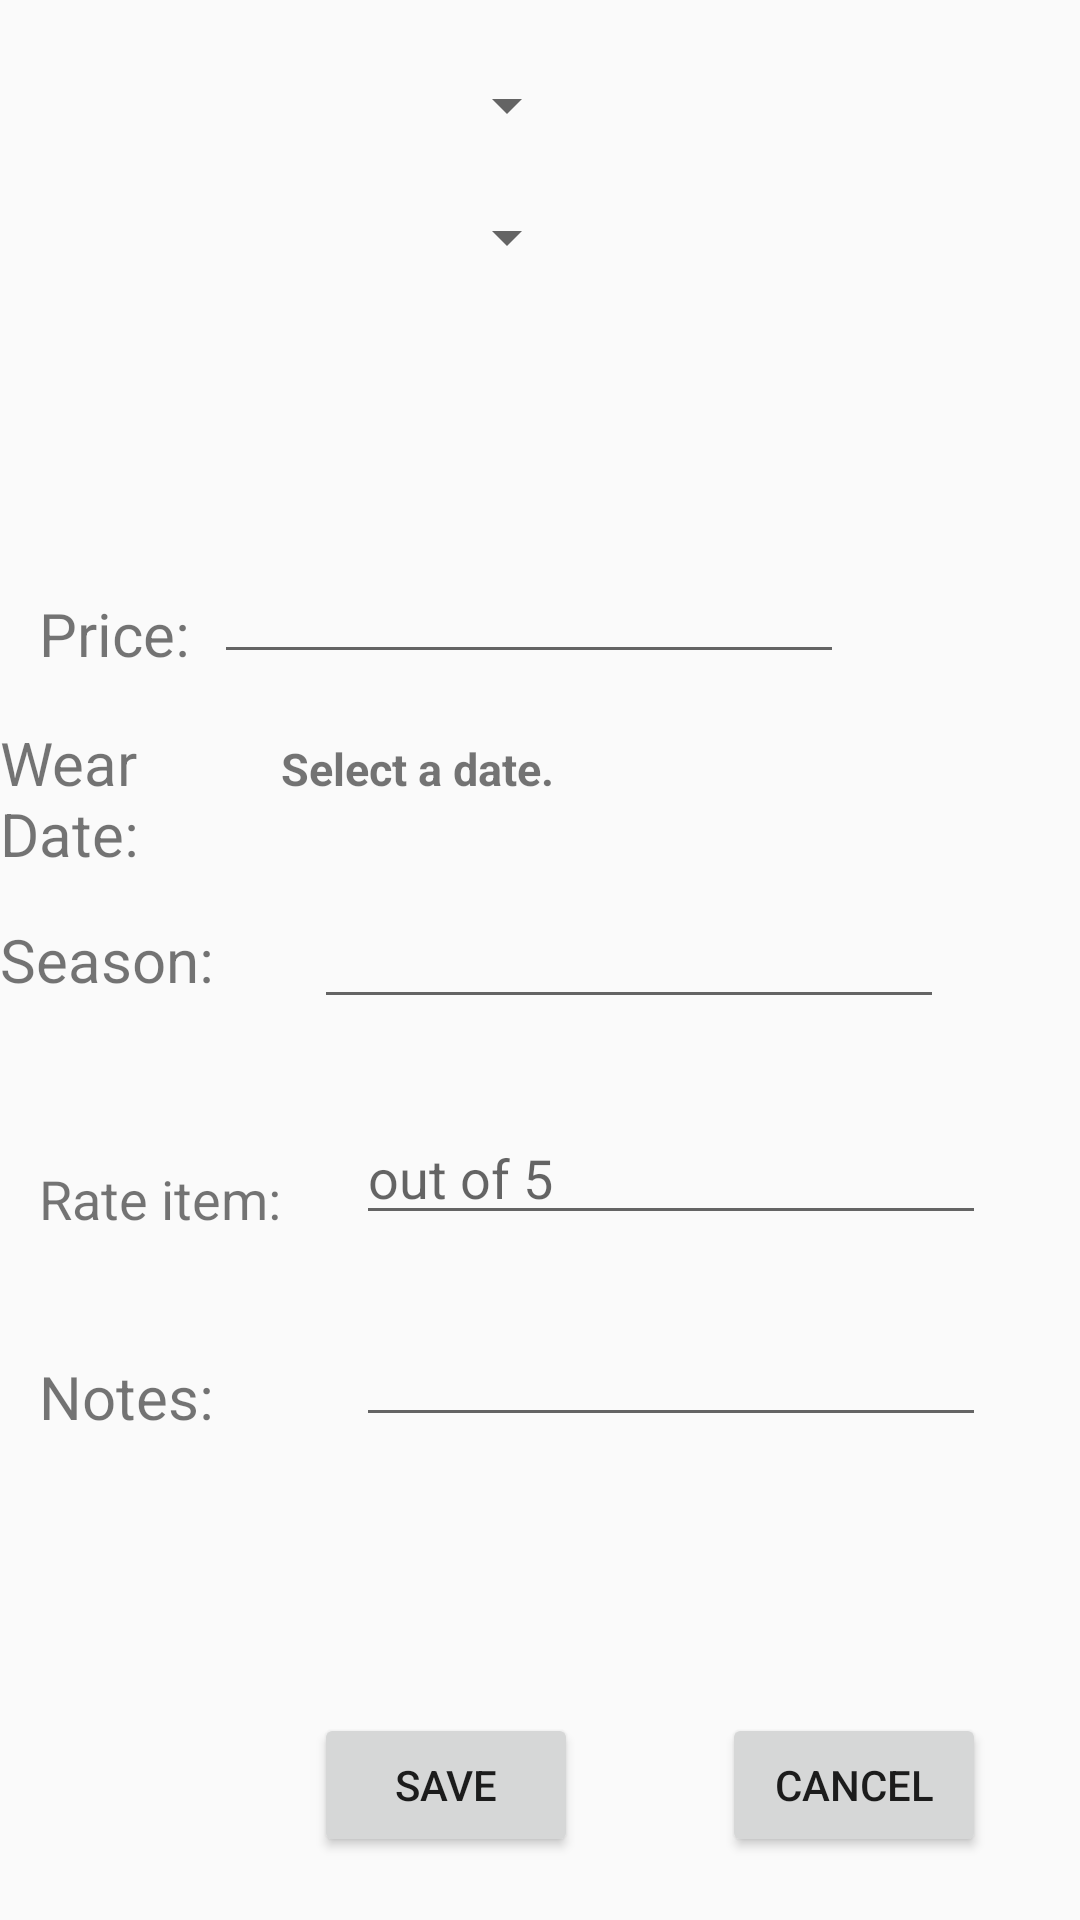

Here is an Android app screen rendered from its layout file. Give the layout XML and the strings, colors and styles it references.
<!-- AndroidManifest.xml: application theme AppTheme -->
<!-- res/layout/fragment_edititem.xml -->
<?xml version="1.0" encoding="utf-8"?>
<RelativeLayout xmlns:android="http://schemas.android.com/apk/res/android"
    android:layout_width="match_parent" android:layout_height="match_parent"
    >

    <Spinner
        android:id="@+id/kind"
        android:layout_width="180dp"
        android:layout_height="wrap_content"
        android:layout_alignLeft="@+id/price_text"
        android:layout_alignParentTop="true"
        android:layout_alignStart="@+id/price_text"
        android:layout_marginTop="23dp" />


    <Spinner
        android:id="@+id/category"
        android:layout_width="180dp"
        android:layout_height="wrap_content"
        android:layout_alignLeft="@+id/kind"
        android:layout_alignStart="@+id/kind"
        android:layout_below="@+id/kind"
        android:layout_marginTop="20dp" />

    <TextView
        android:id="@+id/price_text"
        android:layout_width="wrap_content"
        android:layout_height="wrap_content"
        android:layout_above="@+id/worn"
        android:layout_alignParentLeft="true"
        android:layout_alignParentStart="true"
        android:layout_marginBottom="16dp"
        android:layout_marginLeft="13dp"
        android:layout_marginStart="13dp"
        android:text="@string/price"
        android:textSize="20sp" />

    <EditText
        android:id="@+id/price"
        android:layout_width="wrap_content"
        android:layout_height="wrap_content"
        android:layout_alignBottom="@+id/price_text"
        android:layout_toEndOf="@+id/note_text"
        android:layout_toRightOf="@+id/note_text"
        android:ems="10"
        android:inputType="number" />

    <TextView
        android:id="@+id/worn"
        android:layout_width="wrap_content"
        android:layout_height="wrap_content"
        android:layout_above="@+id/season_text"
        android:layout_alignEnd="@+id/price_text"
        android:layout_alignRight="@+id/price_text"
        android:layout_marginBottom="15dp"
        android:text="@string/worn"
        android:textSize="20sp" />


    <TextView
        android:id="@+id/season_text"
        android:layout_width="wrap_content"
        android:layout_height="wrap_content"
        android:layout_alignLeft="@+id/worn"
        android:layout_alignStart="@+id/worn"
        android:layout_centerVertical="true"
        android:text="@string/season"
        android:textSize="20sp" />

    <TextView
        android:id="@+id/rate_text"
        android:layout_width="wrap_content"
        android:layout_height="wrap_content"
        android:layout_alignLeft="@+id/price_text"
        android:layout_alignStart="@+id/price_text"
        android:layout_below="@+id/season_text"
        android:layout_marginTop="54dp"
        android:text="@string/rate"
        android:textSize="18sp" />

    <EditText
        android:id="@+id/rate"
        android:layout_width="wrap_content"
        android:layout_height="wrap_content"
        android:layout_alignBottom="@+id/rate_text"
        android:layout_marginLeft="25dp"
        android:layout_marginStart="25dp"
        android:layout_toEndOf="@+id/rate_text"
        android:layout_toRightOf="@+id/rate_text"
        android:ems="10"
        android:inputType="number"
        android:hint="@string/hint"
        />

    <TextView
        android:id="@+id/note_text"
        android:layout_width="wrap_content"
        android:layout_height="wrap_content"
        android:layout_alignBottom="@+id/note"
        android:layout_alignLeft="@+id/rate_text"
        android:layout_alignStart="@+id/rate_text"
        android:text="@string/note"
        android:textSize="20sp"
        />

    <EditText
        android:id="@+id/note"
        android:layout_width="wrap_content"
        android:layout_height="wrap_content"
        android:layout_alignLeft="@+id/rate"
        android:layout_alignStart="@+id/rate"
        android:layout_below="@+id/rate"
        android:layout_marginTop="26dp"
        android:ems="10"
        android:inputType="textMultiLine" />

    <Button
        android:id="@+id/btnSave"
        android:layout_width="wrap_content"
        android:layout_height="wrap_content"
        android:layout_alignLeft="@+id/season"
        android:layout_alignParentBottom="true"
        android:layout_alignStart="@+id/season"
        android:layout_marginBottom="21dp"
        android:text="@string/save" />

    <Button
        android:id="@+id/btnCancel"
        android:layout_width="wrap_content"
        android:layout_height="wrap_content"
        android:layout_alignBaseline="@+id/btnSave"
        android:layout_alignBottom="@+id/btnSave"
        android:layout_alignEnd="@+id/note"
        android:layout_alignRight="@+id/note"
        android:text="@string/cancel" />

    <TextView
        android:id="@+id/date"
        android:layout_width="wrap_content"
        android:layout_height="wrap_content"
        android:layout_alignBaseline="@+id/worn"
        android:layout_alignBottom="@+id/worn"
        android:layout_toEndOf="@+id/rate_text"
        android:layout_toRightOf="@+id/rate_text"
        android:text="@string/selectdate"
        android:textSize="15sp"
        android:textStyle="bold" />

    <EditText
        android:id="@+id/season"
        android:layout_width="wrap_content"
        android:layout_height="wrap_content"
        android:layout_alignBaseline="@+id/season_text"
        android:layout_alignBottom="@+id/season_text"
        android:layout_alignLeft="@+id/date"
        android:layout_alignStart="@+id/date"
        android:layout_marginLeft="11dp"
        android:layout_marginStart="11dp"
        android:ems="10"
        android:inputType="textPersonName"
        android:text="" />


</RelativeLayout>
<!-- resources referenced by this layout -->
<resources>
  <string name="cancel">Cancel</string>
  <string name="hint">out of 5</string>
  <string name="note">Notes:</string>
  <string name="price">Price:</string>
  <string name="rate">Rate item:</string>
  <string name="save">Save</string>
  <string name="season">Season:</string>
  <string name="selectdate">Select a date.</string>
  <string name="worn">Wear Date:</string>
  <style name="AppTheme" parent="Theme.AppCompat.Light.NoActionBar">
          <item name="colorPrimary">@color/colorPrimary</item>
          <item name="colorPrimaryDark">@color/colorPrimaryDark</item>
          <item name="colorAccent">@color/colorAccent</item>
      </style>
  <color name="colorPrimary">#009688</color>
  <color name="colorPrimaryDark">#00695C</color>
  <color name="colorAccent">#00BFA5</color>
</resources>
